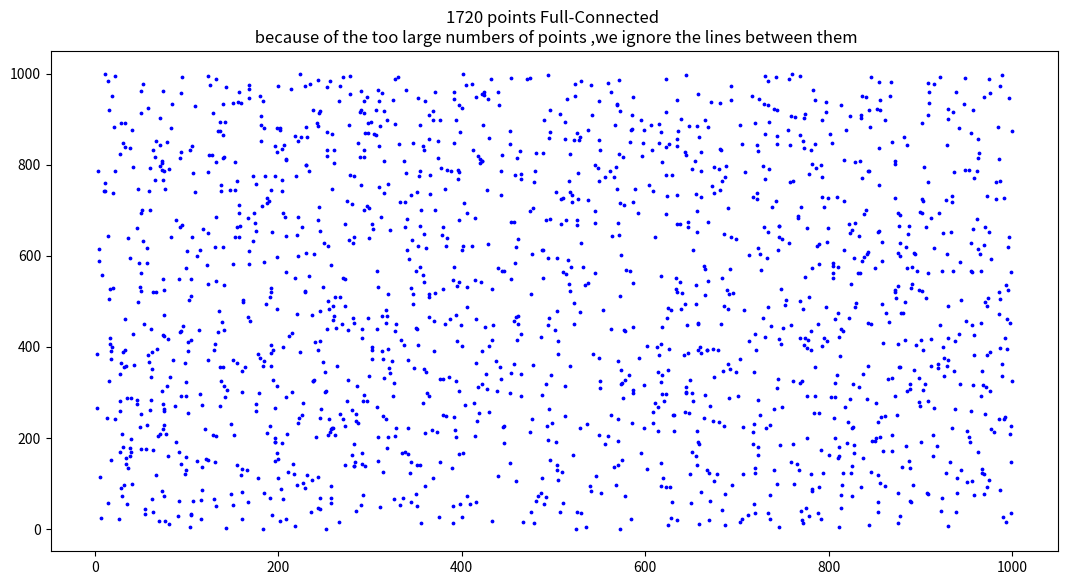

Source code (Python):
import numpy as np
import random
import matplotlib.pyplot as plt
points_x = np.ones(1720)
points_y = np.ones(1720)
def draw_points(a,b,size):
    fig = plt.figure(figsize=(13, 6.5))
    main_window = fig.add_subplot(1,1,1)
    main_window.set_title("1720 points Full-Connected \n because of the too large numbers of points ,we ignore the lines between them")
    for i in range(size):
        a[i] = random.randint(1,1000)
        b[i] = random.randint(1,1000)
        print(i)
        plt.scatter(a[i],b[i],color='b',marker='o',s=3)
    plt.show()
if __name__ == "__main__":
    draw_points(points_x,points_y,1720)
